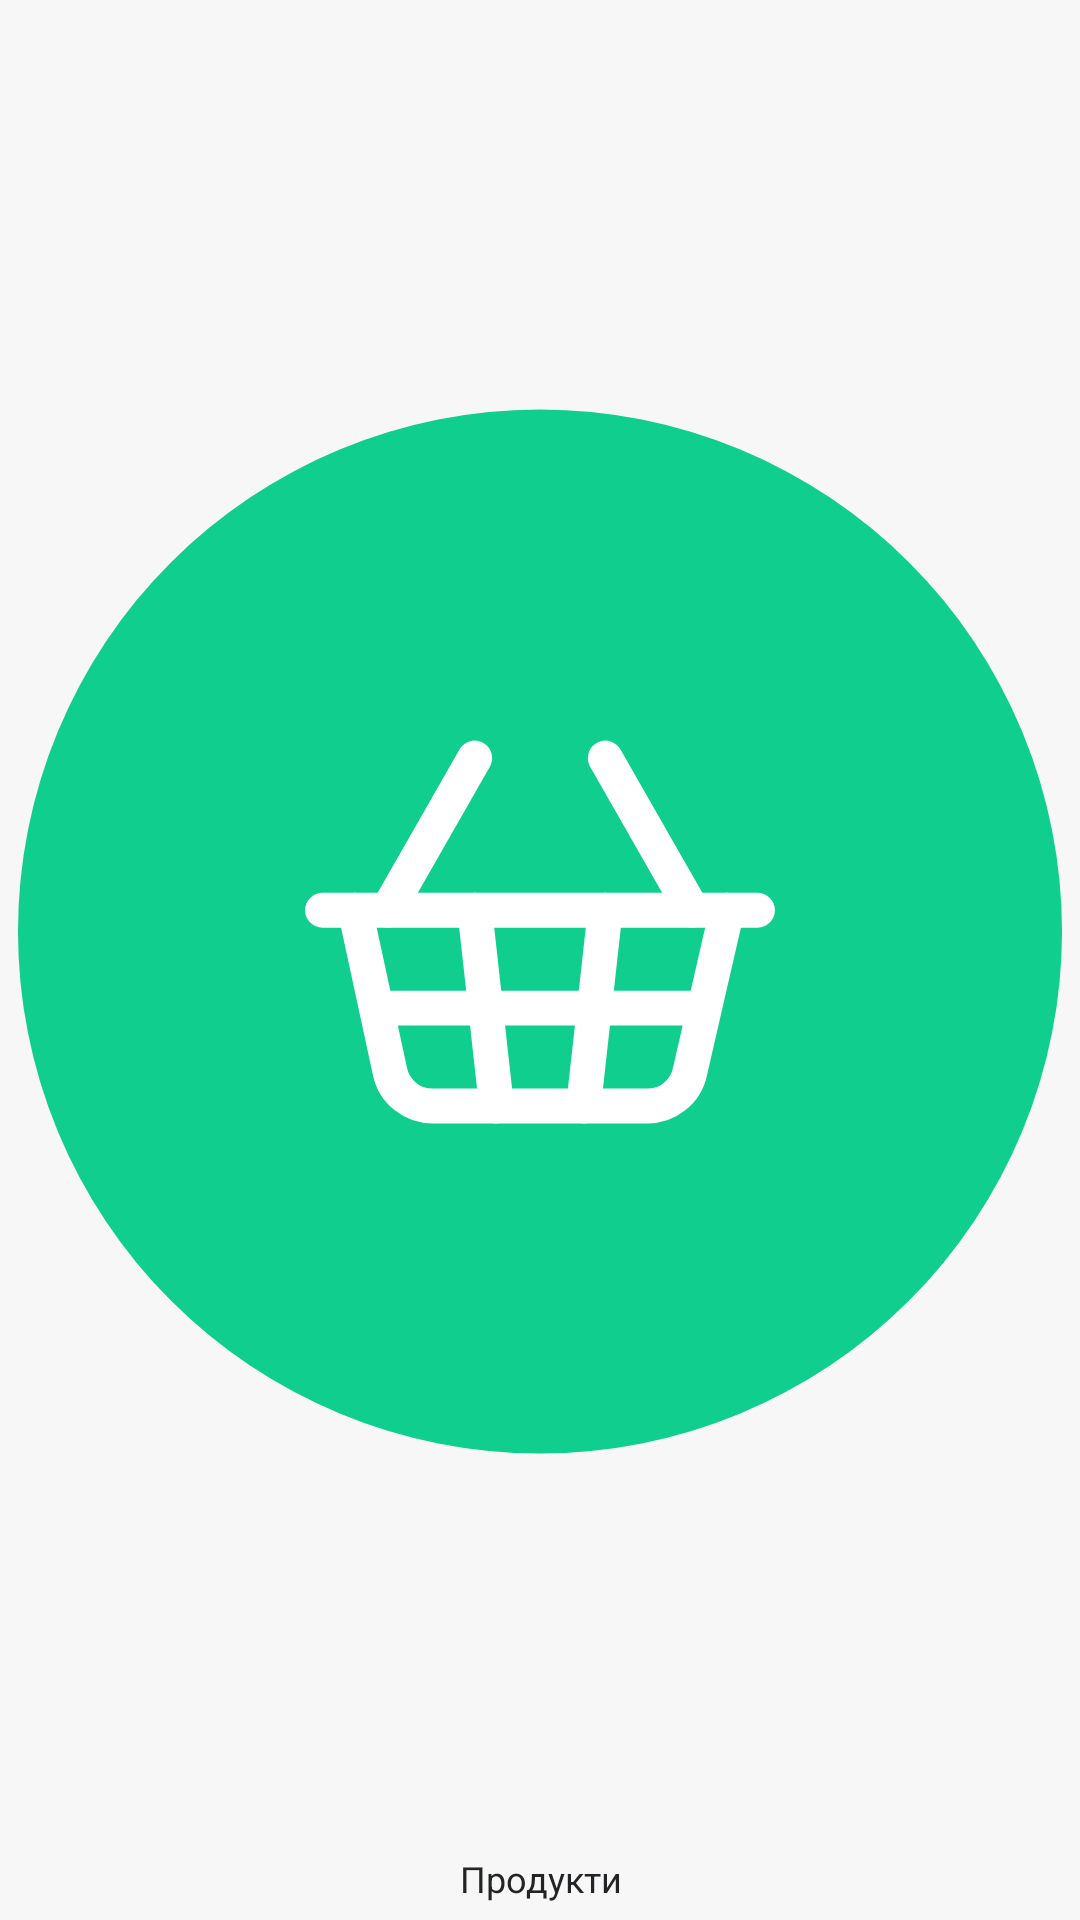

This screen was rendered from an Android layout file. Write that file and the resources it references.
<!-- AndroidManifest.xml: application theme Theme.Marnotrat -->
<!-- res/layout/widget_quick_preview.xml -->
<?xml version="1.0" encoding="utf-8"?>
<LinearLayout xmlns:android="http://schemas.android.com/apk/res/android"
    android:layout_width="match_parent"
    android:layout_height="match_parent"
    android:background="@drawable/widget_bg"
    android:gravity="center"
    android:orientation="vertical"
    android:padding="6dp">

    <ImageView
        android:layout_width="match_parent"
        android:layout_height="0dp"
        android:layout_weight="1"
        android:importantForAccessibility="no"
        android:scaleType="fitCenter"
        android:src="@drawable/quick_preview" />

    <TextView
        android:layout_width="match_parent"
        android:layout_height="16dp"
        android:layout_marginTop="3dp"
        android:gravity="center"
        android:maxLines="1"
        android:text="Продукти"
        android:textColor="@color/text"
        android:textSize="12sp" />
</LinearLayout>
<!-- resources referenced by this layout -->
<resources>
  <color name="text">#222426</color>
  <!-- drawable quick_preview (drawable) -->
  <?xml version="1.0" encoding="utf-8"?>
  <layer-list xmlns:android="http://schemas.android.com/apk/res/android">
      <item
          android:width="72dp"
          android:height="72dp">
          <shape android:shape="oval">
              <solid android:color="@color/coin_ok" />
          </shape>
      </item>
      <item
          android:width="36dp"
          android:height="36dp"
          android:drawable="@drawable/ic_coin_shopping_basket"
          android:gravity="center" />
  </layer-list>
  <style name="Theme.Marnotrat" parent="@android:style/Theme.DeviceDefault.DayNight">
          <item name="android:windowActionBar">false</item>
          <item name="android:windowNoTitle">true</item>
          <item name="android:windowBackground">@color/bg</item>
          <item name="android:statusBarColor">@android:color/transparent</item>
          <item name="android:navigationBarColor">@color/bg</item>
          <item name="android:windowLightStatusBar">true</item>
          <item name="android:windowLightNavigationBar">true</item>
          <item name="android:colorAccent">@color/brand</item>
          <item name="android:textColorPrimary">@color/text</item>
      </style>
  <color name="coin_ok">#10CF8E</color>
  <!-- drawable ic_coin_shopping_basket (drawable) -->
  <?xml version="1.0" encoding="utf-8"?>
  <vector xmlns:android="http://schemas.android.com/apk/res/android"
      android:width="24dp"
      android:height="24dp"
      android:viewportWidth="24"
      android:viewportHeight="24">
      <path
          android:fillColor="#00000000"
          android:pathData="m 15 11 -1 9"
          android:strokeColor="#FFFFFFFF"
          android:strokeLineCap="round"
          android:strokeLineJoin="round"
          android:strokeWidth="1.6" />
      <path
          android:fillColor="#00000000"
          android:pathData="m 19 11 -4 -7"
          android:strokeColor="#FFFFFFFF"
          android:strokeLineCap="round"
          android:strokeLineJoin="round"
          android:strokeWidth="1.6" />
      <path
          android:fillColor="#00000000"
          android:pathData="M 2 11 h 20"
          android:strokeColor="#FFFFFFFF"
          android:strokeLineCap="round"
          android:strokeLineJoin="round"
          android:strokeWidth="1.6" />
      <path
          android:fillColor="#00000000"
          android:pathData="m 3.5 11 1.6 7.4 a 2 2 0 0 0 2 1.6 h 9.8 a 2 2 0 0 0 2 -1.6 l 1.7 -7.4"
          android:strokeColor="#FFFFFFFF"
          android:strokeLineCap="round"
          android:strokeLineJoin="round"
          android:strokeWidth="1.6" />
      <path
          android:fillColor="#00000000"
          android:pathData="M 4.5 15.5 h 15"
          android:strokeColor="#FFFFFFFF"
          android:strokeLineCap="round"
          android:strokeLineJoin="round"
          android:strokeWidth="1.6" />
      <path
          android:fillColor="#00000000"
          android:pathData="m 5 11 4 -7"
          android:strokeColor="#FFFFFFFF"
          android:strokeLineCap="round"
          android:strokeLineJoin="round"
          android:strokeWidth="1.6" />
      <path
          android:fillColor="#00000000"
          android:pathData="m 9 11 1 9"
          android:strokeColor="#FFFFFFFF"
          android:strokeLineCap="round"
          android:strokeLineJoin="round"
          android:strokeWidth="1.6" />
  </vector>
  <color name="bg">#F7F7F7</color>
  <color name="brand">#0B9466</color>
</resources>
